Run: headless pygame with SDL's dummy video driver; simulated clock (each Clock.tick advances the game by its frame time, no real sleeping); random seed 0; keys injected as events and as key.get_pressed() state; mouse plan: one left click at the window centre at the start of phase 2, then a move to the lower-right quarter at the start of phase 3.
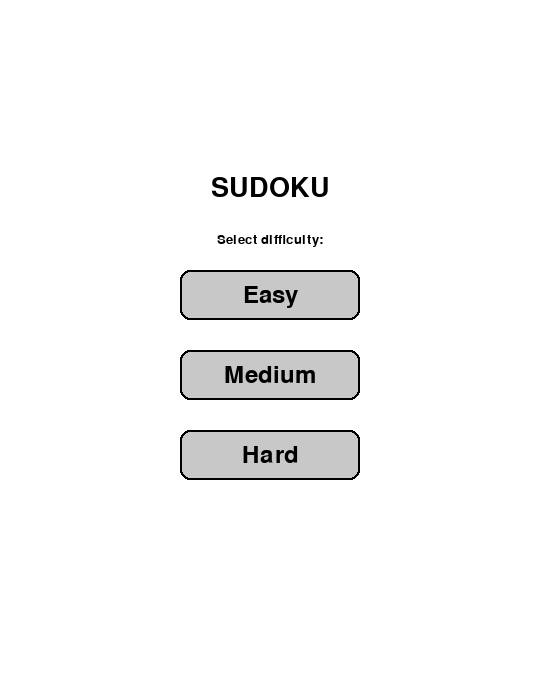
Frame 1 of 4 · flips 1–60 · no input
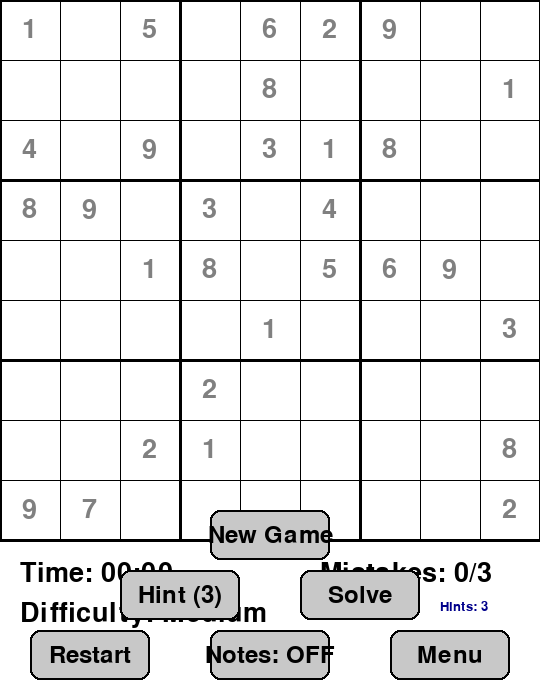
Frame 2 of 4 · flips 61–180 · clicked the window centre · tapped SPACE, RETURN · held RIGHT (→), D
Frame 3 of 4 · flips 181–300 · moved the mouse to the lower-right quarter · held DOWN (↓), S · screen unchanged from frame 2, image omitted
Frame 4 of 4 · flips 301–420 · held LEFT (←), A, UP (↑), W · screen unchanged from frame 3, image omitted

The pygame program that drew these frames:

import pygame
import sys
import random
import time
import copy

pygame.init()

WIDTH, HEIGHT = 540, 700
CELL_SIZE = WIDTH // 9
GRID_ORIGIN = 0
FONT_SIZE = 40
BUTTON_HEIGHT = 50
BUTTON_MARGIN = 20

WHITE = (255, 255, 255)
BLACK = (0, 0, 0)
GRAY = (128, 128, 128)
LIGHT_BLUE = (173, 216, 230)
RED = (255, 0, 0)
GREEN = (0, 255, 0)
YELLOW = (255, 255, 0)
DARK_BLUE = (0, 0, 139)
LIGHT_GRAY = (200, 200, 200)
LIGHT_YELLOW = (255, 255, 200)
DARK_GRAY = (64, 64, 64)

screen = pygame.display.set_mode((WIDTH, HEIGHT))
pygame.display.set_caption("Enhanced Sudoku")
font = pygame.font.Font(None, FONT_SIZE)
small_font = pygame.font.Font(None, FONT_SIZE // 2)
button_font = pygame.font.Font(None, 36)
tiny_font = pygame.font.Font(None, 20)

MENU = 0
PLAYING = 1
PAUSED = 2
VICTORY = 3
GAME_OVER = 4
game_state = MENU

EASY = 35
MEDIUM = 30
HARD = 25
current_difficulty = MEDIUM

initial_grid = [
    [5, 3, 0, 0, 7, 0, 0, 0, 0],
    [6, 0, 0, 1, 9, 5, 0, 0, 0],
    [0, 9, 8, 0, 0, 0, 0, 6, 0],
    [8, 0, 0, 0, 6, 0, 0, 0, 3],
    [4, 0, 0, 8, 0, 3, 0, 0, 1],
    [7, 0, 0, 0, 2, 0, 0, 0, 6],
    [0, 6, 0, 0, 0, 0, 2, 8, 0],
    [0, 0, 0, 4, 1, 9, 0, 0, 5],
    [0, 0, 0, 0, 8, 0, 0, 7, 9]
]

working_grid = [row[:] for row in initial_grid]
solution_grid = None
notes = [[set() for _ in range(9)] for _ in range(9)]
selected = None
game_timer = 0
start_time = 0
mistakes = 0
MAX_MISTAKES = 3
note_mode = False
hint_count = 3
undo_stack = []
redo_stack = []
statistics = {"games_played": 0, "games_won": 0, "best_time": float('inf')}
show_related_cells = True

class Button:
    def __init__(self, x, y, width, height, text, color, hover_color, action=None):
        self.rect = pygame.Rect(x, y, width, height)
        self.text = text
        self.color = color
        self.hover_color = hover_color
        self.action = action
        self.hovered = False

    def draw(self):
        color = self.hover_color if self.hovered else self.color
        pygame.draw.rect(screen, color, self.rect, border_radius=10)
        pygame.draw.rect(screen, BLACK, self.rect, 2, border_radius=10)
        text_surf = button_font.render(self.text, True, BLACK)
        text_rect = text_surf.get_rect(center=self.rect.center)
        screen.blit(text_surf, text_rect)

    def update(self, mouse_pos):
        self.hovered = self.rect.collidepoint(mouse_pos)

    def is_clicked(self, mouse_pos):
        return self.rect.collidepoint(mouse_pos)

button_width = WIDTH // 3
start_easy = Button(WIDTH//2 - button_width//2, HEIGHT//2 - 80, button_width, BUTTON_HEIGHT, "Easy", LIGHT_GRAY, LIGHT_BLUE, lambda: set_difficulty(EASY))
start_medium = Button(WIDTH//2 - button_width//2, HEIGHT//2, button_width, BUTTON_HEIGHT, "Medium", LIGHT_GRAY, LIGHT_BLUE, lambda: set_difficulty(MEDIUM))
start_hard = Button(WIDTH//2 - button_width//2, HEIGHT//2 + 80, button_width, BUTTON_HEIGHT, "Hard", LIGHT_GRAY, LIGHT_BLUE, lambda: set_difficulty(HARD))

restart_button = Button(30, HEIGHT - BUTTON_HEIGHT - 20, 120, BUTTON_HEIGHT, "Restart", LIGHT_GRAY, LIGHT_BLUE, lambda: None)
menu_button = Button(WIDTH - 150, HEIGHT - BUTTON_HEIGHT - 20, 120, BUTTON_HEIGHT, "Menu", LIGHT_GRAY, LIGHT_BLUE, lambda: None)
note_button = Button(WIDTH//2 - 60, HEIGHT - BUTTON_HEIGHT - 20, 120, BUTTON_HEIGHT, "Notes: OFF", LIGHT_GRAY, YELLOW, lambda: None)
hint_button = Button(WIDTH//2 - 150, HEIGHT - BUTTON_HEIGHT - 80, 120, BUTTON_HEIGHT, "Hint (3)", LIGHT_GRAY, LIGHT_BLUE, lambda: None)
solve_button = Button(WIDTH//2 + 30, HEIGHT - BUTTON_HEIGHT - 80, 120, BUTTON_HEIGHT, "Solve", LIGHT_GRAY, LIGHT_BLUE, lambda: None)
new_game_button = Button(WIDTH//2 - 60, HEIGHT - BUTTON_HEIGHT - 140, 120, BUTTON_HEIGHT, "New Game", LIGHT_GRAY, LIGHT_BLUE, lambda: None)
continue_button = Button(WIDTH//2 - 60, HEIGHT//2 - 30, 120, BUTTON_HEIGHT, "Continue", LIGHT_GRAY, LIGHT_BLUE, lambda: None)
menu_from_pause = Button(WIDTH//2 - 60, HEIGHT//2 + 40, 120, BUTTON_HEIGHT, "Menu", LIGHT_GRAY, LIGHT_BLUE, lambda: None)

def set_difficulty(difficulty):
    global current_difficulty, initial_grid, working_grid, solution_grid, selected, game_state, start_time, mistakes, notes, undo_stack, redo_stack, hint_count, game_timer
    current_difficulty = difficulty
    initial_grid, solution_grid = generate_puzzle(difficulty)
    working_grid = [row[:] for row in initial_grid]
    notes = [[set() for _ in range(9)] for _ in range(9)]
    selected = None
    game_state = PLAYING
    start_time = time.time()
    game_timer = 0
    mistakes = 0
    hint_count = 3
    undo_stack = []
    redo_stack = []
    statistics["games_played"] += 1

def restart_game():
    global working_grid, selected, start_time, mistakes, notes, hint_count, undo_stack, redo_stack, game_timer
    working_grid = [row[:] for row in initial_grid]
    notes = [[set() for _ in range(9)] for _ in range(9)]
    selected = None
    start_time = time.time()
    game_timer = 0
    mistakes = 0
    hint_count = 3
    undo_stack = []
    redo_stack = []

def go_to_menu():
    global game_state
    game_state = MENU

def toggle_notes():
    global note_mode
    note_mode = not note_mode
    note_button.text = "Notes: ON" if note_mode else "Notes: OFF"

def use_hint():
    global hint_count, working_grid, undo_stack, redo_stack
    if hint_count <= 0 or game_state != PLAYING:
        return
    undo_stack.append((copy.deepcopy(working_grid), copy.deepcopy(notes)))
    empty_cells = [(row, col) for row in range(9) for col in range(9) if working_grid[row][col] == 0 and initial_grid[row][col] == 0]
    if empty_cells:
        row, col = random.choice(empty_cells)
        working_grid[row][col] = solution_grid[row][col]
        notes[row][col].clear()
        hint_count -= 1
        redo_stack.clear()
        check_victory()

def check_victory():
    global game_state, game_timer
    if is_solved():
        game_state = VICTORY
        game_timer = time.time() - start_time
        statistics["games_won"] += 1
        if game_timer < statistics["best_time"]:
            statistics["best_time"] = game_timer

def solve_puzzle():
    global working_grid, game_state, game_timer, undo_stack, redo_stack
    undo_stack.append((copy.deepcopy(working_grid), copy.deepcopy(notes)))
    working_grid = [row[:] for row in solution_grid]
    notes = [[set() for _ in range(9)] for _ in range(9)]
    game_state = VICTORY
    game_timer = time.time() - start_time
    redo_stack.clear()

def draw_grid():
    screen.fill(WHITE)
    for i in range(10):
        line_width = 3 if i % 3 == 0 else 1
        pygame.draw.line(screen, BLACK, (i*CELL_SIZE, GRID_ORIGIN), (i*CELL_SIZE, WIDTH), line_width)
        pygame.draw.line(screen, BLACK, (GRID_ORIGIN, i*CELL_SIZE), (WIDTH, i*CELL_SIZE), line_width)

def get_conflicts(grid):
    conflicts = set()
    for row in range(9):
        num_count = {}
        for col in range(9):
            num = grid[row][col]
            if num != 0:
                if num in num_count:
                    conflicts.add((row, col))
                    conflicts.add(num_count[num])
                else:
                    num_count[num] = (row, col)
    for col in range(9):
        num_count = {}
        for row in range(9):
            num = grid[row][col]
            if num != 0:
                if num in num_count:
                    conflicts.add((row, col))
                    conflicts.add(num_count[num])
                else:
                    num_count[num] = (row, col)
    for box_row in range(0, 9, 3):
        for box_col in range(0, 9, 3):
            num_count = {}
            for row in range(box_row, box_row + 3):
                for col in range(box_col, box_col + 3):
                    num = grid[row][col]
                    if num != 0:
                        if num in num_count:
                            conflicts.add((row, col))
                            conflicts.add(num_count[num])
                        else:
                            num_count[num] = (row, col)
    return conflicts

def get_related_cells(row, col):
    related = set()
    for i in range(9):
        related.add((row, i))
        related.add((i, col))
    box_row, box_col = 3 * (row // 3), 3 * (col // 3)
    for i in range(box_row, box_row + 3):
        for j in range(box_col, box_col + 3):
            related.add((i, j))
    return related

def draw_numbers():
    conflicts = get_conflicts(working_grid)
    for row in range(9):
        for col in range(9):
            if (row, col) in conflicts:
                pygame.draw.rect(screen, RED, (col*CELL_SIZE, row*CELL_SIZE, CELL_SIZE, CELL_SIZE), 3)
            
            num = working_grid[row][col]
            if num != 0:
                is_original = initial_grid[row][col] != 0
                is_correct = solution_grid[row][col] == num if solution_grid else True
                color = GRAY if is_original else (GREEN if is_correct else RED)
                text = font.render(str(num), True, color)
                x = col * CELL_SIZE + (CELL_SIZE - text.get_width()) // 2
                y = row * CELL_SIZE + (CELL_SIZE - text.get_height()) // 2
                screen.blit(text, (x, y))
            else:
                cell_notes = notes[row][col]
                if cell_notes:
                    note_size = CELL_SIZE // 3
                    for note_num in range(1, 10):
                        if note_num in cell_notes:
                            note_text = small_font.render(str(note_num), True, DARK_BLUE)
                            note_x = col * CELL_SIZE + ((note_num-1) % 3) * note_size + 5
                            note_y = row * CELL_SIZE + ((note_num-1) // 3) * note_size + 5
                            screen.blit(note_text, (note_x, note_y))

def draw_selection():
    if selected:
        row, col = selected
        pygame.draw.rect(screen, LIGHT_BLUE if not note_mode else YELLOW, 
                         (col*CELL_SIZE, row*CELL_SIZE, CELL_SIZE, CELL_SIZE), 3)
        
        if show_related_cells:
            related = get_related_cells(row, col)
            for r, c in related:
                if (r, c) != (row, col):
                    pygame.draw.rect(screen, LIGHT_YELLOW, (c*CELL_SIZE, r*CELL_SIZE, CELL_SIZE, CELL_SIZE), 1)

def draw_ui():
    if game_state == PLAYING:
        current_time = time.time() - start_time
    else:
        current_time = game_timer
        
    minutes, seconds = int(current_time // 60), int(current_time % 60)
    time_text = font.render(f"Time: {minutes:02d}:{seconds:02d}", True, BLACK)
    screen.blit(time_text, (20, WIDTH + 20))
    
    difficulty_name = 'Easy' if current_difficulty == EASY else 'Medium' if current_difficulty == MEDIUM else 'Hard'
    difficulty_text = font.render(f"Difficulty: {difficulty_name}", True, BLACK)
    screen.blit(difficulty_text, (20, WIDTH + 60))
    
    mistake_color = RED if mistakes >= MAX_MISTAKES else BLACK
    mistake_text = font.render(f"Mistakes: {mistakes}/{MAX_MISTAKES}", True, mistake_color)
    screen.blit(mistake_text, (WIDTH - 220, WIDTH + 20))
    
    hints_text = small_font.render(f"Hints: {hint_count}", True, DARK_BLUE)
    screen.blit(hints_text, (WIDTH - 100, WIDTH + 60))
    
    if game_state == PLAYING:
        restart_button.draw()
        menu_button.draw()
        note_button.draw()
        hint_button.draw()
        solve_button.draw()
        new_game_button.draw()

def draw_menu():
    screen.fill(WHITE)
    title_text = font.render("SUDOKU", True, BLACK)
    screen.blit(title_text, (WIDTH//2 - title_text.get_width()//2, HEIGHT//4))
    
    subtitle_text = small_font.render("Select difficulty:", True, BLACK)
    screen.blit(subtitle_text, (WIDTH//2 - subtitle_text.get_width()//2, HEIGHT//3))
    
    start_easy.draw()
    start_medium.draw()
    start_hard.draw()
    
    if statistics["games_played"] > 0:
        stats_y = HEIGHT - 120
        games_text = tiny_font.render(f"Games Played: {statistics['games_played']}", True, BLACK)
        screen.blit(games_text, (20, stats_y))
        
        wins_text = tiny_font.render(f"Games Won: {statistics['games_won']}", True, GREEN)
        screen.blit(wins_text, (20, stats_y + 25))
        
        if statistics["best_time"] < float('inf'):
            best_mins = int(statistics["best_time"] // 60)
            best_secs = int(statistics["best_time"] % 60)
            best_text = tiny_font.render(f"Best Time: {best_mins:02d}:{best_secs:02d}", True, DARK_BLUE)
            screen.blit(best_text, (20, stats_y + 50))

def can_place(grid, row, col, num):
    for x in range(9):
        if grid[row][x] == num or grid[x][col] == num:
            return False
    start_row, start_col = 3*(row//3), 3*(col//3)
    for i in range(start_row, start_row+3):
        for j in range(start_col, start_col+3):
            if grid[i][j] == num:
                return False
    return True

def solve_sudoku(grid):
    empty = find_empty(grid)
    if not empty:
        return True
    row, col = empty
    nums = list(range(1, 10))
    random.shuffle(nums)
    for num in nums:
        if can_place(grid, row, col, num):
            grid[row][col] = num
            if solve_sudoku(grid):
                return True
            grid[row][col] = 0
    return False

def find_empty(grid):
    for i in range(9):
        for j in range(9):
            if grid[i][j] == 0:
                return (i, j)
    return None

def generate_puzzle(difficulty):
    grid = [[0 for _ in range(9)] for _ in range(9)]
    solve_sudoku(grid)
    solution = [row[:] for row in grid]
    cells = [(i, j) for i in range(9) for j in range(9)]
    random.shuffle(cells)
    cells_to_keep = difficulty
    for i, j in cells[cells_to_keep:]:
        grid[i][j] = 0
    return grid, solution

def is_solved():
    for row in range(9):
        for col in range(9):
            if working_grid[row][col] == 0:
                return False
    return True

def show_victory():
    minutes, seconds = int(game_timer // 60), int(game_timer % 60)
    text1 = font.render("Congratulations!", True, GREEN)
    text2 = small_font.render(f"Completed in {minutes:02d}:{seconds:02d}", True, GREEN)
    screen.blit(text1, (WIDTH//2 - text1.get_width()//2, WIDTH + 60))
    screen.blit(text2, (WIDTH//2 - text2.get_width()//2, WIDTH + 100))

def show_game_over():
    text = font.render("Game Over! Too many mistakes.", True, RED)
    screen.blit(text, (WIDTH//2 - text.get_width()//2, WIDTH + 80))

def show_pause_menu():
    pause_surf = pygame.Surface((WIDTH, HEIGHT), pygame.SRCALPHA)
    pause_surf.fill((128, 128, 128, 200))
    screen.blit(pause_surf, (0, 0))
    pause_text = font.render("PAUSED", True, WHITE)
    screen.blit(pause_text, (WIDTH//2 - pause_text.get_width()//2, HEIGHT//2 - 100))
    
    continue_button.draw()
    menu_from_pause.draw()

initial_grid, solution_grid = generate_puzzle(current_difficulty)
working_grid = [row[:] for row in initial_grid]

running = True
clock = pygame.time.Clock()

while running:
    clock.tick(60)
    mouse_pos = pygame.mouse.get_pos()
    
    if game_state == MENU:
        start_easy.update(mouse_pos)
        start_medium.update(mouse_pos)
        start_hard.update(mouse_pos)
    elif game_state == PLAYING:
        restart_button.update(mouse_pos)
        menu_button.update(mouse_pos)
        note_button.update(mouse_pos)
        hint_button.update(mouse_pos)
        solve_button.update(mouse_pos)
        new_game_button.update(mouse_pos)
    elif game_state == PAUSED:
        continue_button.update(mouse_pos)
        menu_from_pause.update(mouse_pos)
    
    for event in pygame.event.get():
        if event.type == pygame.QUIT:
            running = False
        
        elif event.type == pygame.MOUSEBUTTONDOWN:
            if game_state == MENU:
                if start_easy.is_clicked(mouse_pos):
                    set_difficulty(EASY)
                elif start_medium.is_clicked(mouse_pos):
                    set_difficulty(MEDIUM)
                elif start_hard.is_clicked(mouse_pos):
                    set_difficulty(HARD)
            elif game_state == PLAYING:
                if mouse_pos[1] < WIDTH:
                    col = mouse_pos[0] // CELL_SIZE
                    row = mouse_pos[1] // CELL_SIZE
                    if 0 <= row < 9 and 0 <= col < 9:
                        if initial_grid[row][col] == 0:
                            selected = (row, col)
                        else:
                            selected = None
                else:
                    if restart_button.is_clicked(mouse_pos):
                        restart_game()
                    elif menu_button.is_clicked(mouse_pos):
                        go_to_menu()
                    elif note_button.is_clicked(mouse_pos):
                        toggle_notes()
                    elif hint_button.is_clicked(mouse_pos):
                        use_hint()
                    elif solve_button.is_clicked(mouse_pos):
                        solve_puzzle()
                    elif new_game_button.is_clicked(mouse_pos):
                        set_difficulty(current_difficulty)
            elif game_state == PAUSED:
                if continue_button.is_clicked(mouse_pos):
                    game_state = PLAYING
                    start_time = time.time() - game_timer
                elif menu_from_pause.is_clicked(mouse_pos):
                    go_to_menu()
            elif game_state in [VICTORY, GAME_OVER]:
                if mouse_pos[1] < WIDTH:
                    col = mouse_pos[0] // CELL_SIZE
                    row = mouse_pos[1] // CELL_SIZE
                    if 0 <= row < 9 and 0 <= col < 9:
                        selected = (row, col)
                else:
                    if new_game_button.is_clicked(mouse_pos):
                        set_difficulty(current_difficulty)
                    elif menu_button.is_clicked(mouse_pos):
                        go_to_menu()
        
        elif event.type == pygame.KEYDOWN:
            if event.key == pygame.K_p:
                if game_state == PLAYING:
                    game_state = PAUSED
                    game_timer = time.time() - start_time
                elif game_state == PAUSED:
                    game_state = PLAYING
                    start_time = time.time() - game_timer
            elif game_state == PLAYING and mistakes < MAX_MISTAKES:
                if selected:
                    row, col = selected
                    if event.key == pygame.K_BACKSPACE or event.key == pygame.K_DELETE:
                        if working_grid[row][col] != 0:
                            undo_stack.append((copy.deepcopy(working_grid), copy.deepcopy(notes)))
                            working_grid[row][col] = 0
                            notes[row][col].clear()
                            redo_stack.clear()
                    else:
                        num = None
                        if event.key in [pygame.K_1, pygame.K_KP1]: num = 1
                        elif event.key in [pygame.K_2, pygame.K_KP2]: num = 2
                        elif event.key in [pygame.K_3, pygame.K_KP3]: num = 3
                        elif event.key in [pygame.K_4, pygame.K_KP4]: num = 4
                        elif event.key in [pygame.K_5, pygame.K_KP5]: num = 5
                        elif event.key in [pygame.K_6, pygame.K_KP6]: num = 6
                        elif event.key in [pygame.K_7, pygame.K_KP7]: num = 7
                        elif event.key in [pygame.K_8, pygame.K_KP8]: num = 8
                        elif event.key in [pygame.K_9, pygame.K_KP9]: num = 9
                        
                        if num is not None:
                            undo_stack.append((copy.deepcopy(working_grid), copy.deepcopy(notes)))
                            if note_mode:
                                if num in notes[row][col]:
                                    notes[row][col].remove(num)
                                else:
                                    notes[row][col].add(num)
                            else:
                                if solution_grid[row][col] == num:
                                    working_grid[row][col] = num
                                    notes[row][col].clear()
                                    for i in range(9):
                                        notes[row][i].discard(num)
                                        notes[i][col].discard(num)
                                    box_row, box_col = 3*(row//3), 3*(col//3)
                                    for i in range(box_row, box_row+3):
                                        for j in range(box_col, box_col+3):
                                            notes[i][j].discard(num)
                                    check_victory()
                                else:
                                    mistakes += 1
                                    if mistakes >= MAX_MISTAKES:
                                        game_state = GAME_OVER
                                        game_timer = time.time() - start_time
                                    pygame.draw.rect(screen, RED, (col*CELL_SIZE, row*CELL_SIZE, CELL_SIZE, CELL_SIZE), 4)
                                    pygame.display.update()
                                    pygame.time.wait(200)
                            redo_stack.clear()
                
                if event.key == pygame.K_LEFT and selected:
                    row, col = selected
                    if col > 0: selected = (row, col - 1)
                elif event.key == pygame.K_RIGHT and selected:
                    row, col = selected
                    if col < 8: selected = (row, col + 1)
                elif event.key == pygame.K_UP and selected:
                    row, col = selected
                    if row > 0: selected = (row - 1, col)
                elif event.key == pygame.K_DOWN and selected:
                    row, col = selected
                    if row < 8: selected = (row + 1, col)
                elif event.key == pygame.K_SPACE:
                    toggle_notes()
                elif event.key == pygame.K_u and undo_stack:
                    redo_stack.append((copy.deepcopy(working_grid), copy.deepcopy(notes)))
                    working_grid, notes = undo_stack.pop()
                elif event.key == pygame.K_r and redo_stack:
                    undo_stack.append((copy.deepcopy(working_grid), copy.deepcopy(notes)))
                    working_grid, notes = redo_stack.pop()
    
    if game_state == MENU:
        draw_menu()
    elif game_state == PLAYING:
        draw_grid()
        draw_numbers()
        draw_selection()
        draw_ui()
    elif game_state == PAUSED:
        draw_grid()
        draw_numbers()
        draw_selection()
        draw_ui()
        show_pause_menu()
    elif game_state == VICTORY:
        draw_grid()
        draw_numbers()
        draw_ui()
        show_victory()
        new_game_button.draw()
        menu_button.draw()
    elif game_state == GAME_OVER:
        draw_grid()
        draw_numbers()
        draw_ui()
        show_game_over()
        new_game_button.draw()
        menu_button.draw()
    
    pygame.display.update()

pygame.quit()
sys.exit()
